Run: headless pygame with SDL's dummy video driver; simulated clock (each Clock.tick advances the game by its frame time, no real sleeping); random seed 0; keys injected as events and as key.get_pressed() state; mouse plan: one left click at the window centre at the start of phase 2, then a move to the lower-right quarter at the start of phase 3.
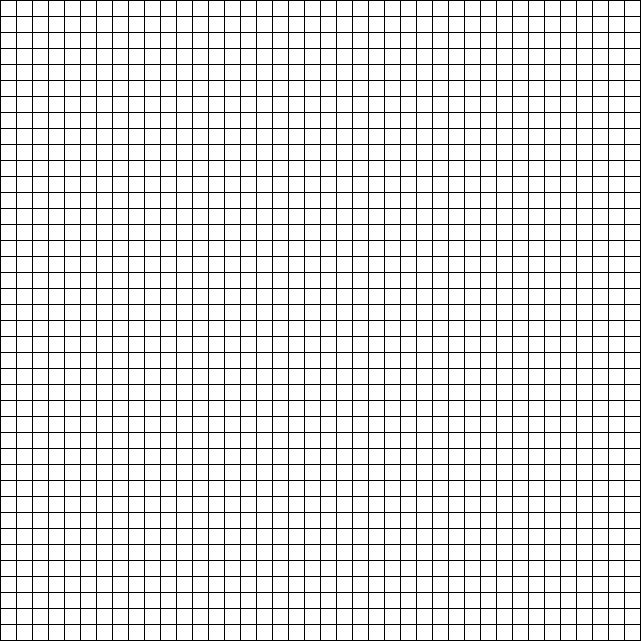
Frame 1 of 4 · flips 1–60 · no input
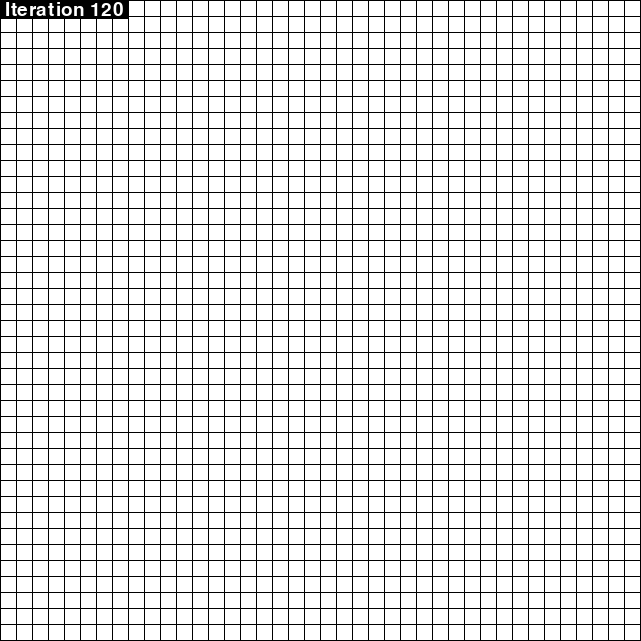
Frame 2 of 4 · flips 61–180 · clicked the window centre · tapped SPACE, RETURN · held RIGHT (→), D
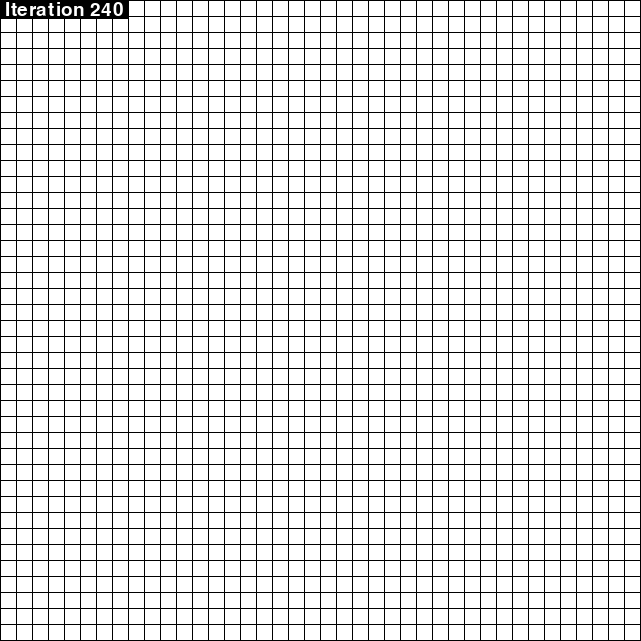
Frame 3 of 4 · flips 181–300 · moved the mouse to the lower-right quarter · held DOWN (↓), S
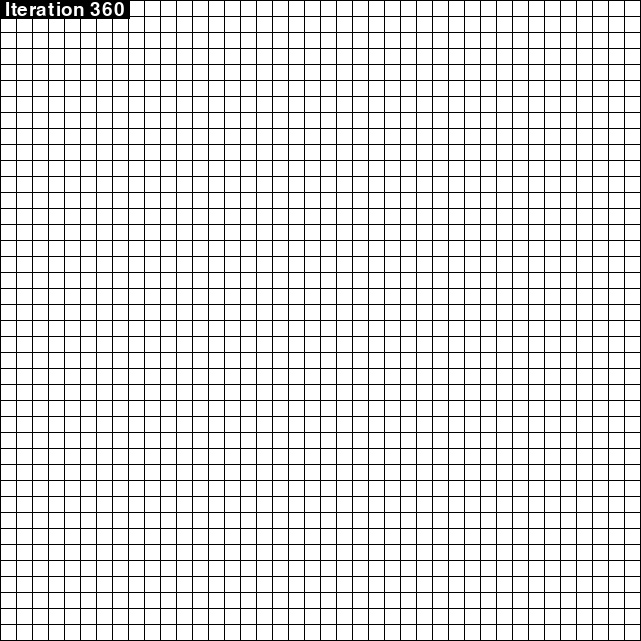
Frame 4 of 4 · flips 301–420 · held LEFT (←), A, UP (↑), W

The pygame program that drew these frames:

import pygame
from time import sleep

pygame.init()

antalrader = 200
antalkolumner = 200
startr = 130
slutr = 169
startk = 130
slutk = 169
skärm = pygame.display.set_mode(((slutk-startk+1)*16+1,(slutr-startr+1)*16+1))

färg = ()   # Tupel som antingen antar vit eller blå
vit = (255,255,255)
svart = (0,0,0)
grå = (100,100,100)
röd = (255,0,0)
blå = (0,0,255)
ljusblå = (200,200,255)

textinfo = pygame.font.SysFont("times new roman", 29)

rad = []    # En rad med vågor

bräde = []
jämför = [] # Bräde för "cellanalys"
uppställ = [] # Bräde som sparar det uppställda brädet
urklipp = [] # Bräde där användaren kan spara en del av det uppställda brädet för kopiering

iterationer = 0

# Skapar en rad med vågor
for k in range(antalkolumner):
    rad.append("~")

# Skapar båtbrädet av vågorna
for r in range (antalrader):  # Sätter in raderna i brädet
    bräde.append(list(rad))

def rita_bräde():
    skärm.fill(svart)
    for r in range(startr, slutr+1):
        for k in range(startk, slutk+1):
            if bräde[r][k] == "X":
                if paus:
                    färg = grå
                else:
                    färg = blå
            else:
                färg = vit
            pygame.draw.rect(skärm, färg, (1+(k-startk)*16, 1+(r-startr)*16, 15 ,15))
            
    if uppställning == False:
        textyta = textinfo.render((' Iteration ' + str(iterationer) + " "), True, vit, svart)
        skärm.blit(textyta, (0,0))

def listkopiator(kop_lista, ref_lista): # Kopierar över ref_lista till kop_lista
    kop_lista.clear()   # Sätter kop_lista till [] (använder ej kop_lista = [] pga av att det då defineras en ny lista).
    for r in range(0, antalrader):
        kop_lista.append([])
        for k in range(0, antalkolumner):
            kop_lista[r].append(ref_lista[r][k])

def generationsbyte():
    listkopiator(jämför, bräde)
    for cellr in range(0, antalrader):
        for cellk in range(0, antalkolumner):
            grannar = 0     # Räknar antalet grannar om cellen är "~" eller antalet grannar +1 om cellen är "X"
            for radindex in range(cellr-1, cellr+2): # Radindex som eventuellt ska undersökas
                if 0 <= radindex < antalrader:  # Kollar enbart de radindex som faktiskt finns (då en cell kan ligga intill en kant)
                    for kolumnindex in range(cellk-1, cellk+2): # Kolumnindex -||-
                        if 0 <= kolumnindex < antalkolumner: # Kollar enbart de kolumnindex som faktiskt finns (-||-)
                            if jämför[radindex][kolumnindex] == "X":
                                grannar += 1
            if jämför[cellr][cellk] == "~" and grannar == 3:
                bräde[cellr][cellk] = "X"
            elif jämför[cellr][cellk] == "X":
                grannar -= 1
                if grannar<2 or grannar>3:
                    bräde[cellr][cellk] = "~"
    #sleep(0.05)

spelar = True
uppställning = True
paus = False
välj_mask = False
while spelar:
    rita_bräde()
    if välj_mask == True:
        pos = pygame.mouse.get_pos()
        posi = [(pos[0]-1)//16+startk, (pos[1]-1)//16+startr]
        for r in range(min(posi[1], s_posi[1]), max(posi[1], s_posi[1])+1):
            for k in range(min(posi[0], s_posi[0]), max(posi[0], s_posi[0])+1):
                if bräde[r][k] == "X":
                    färg = svart
                else:
                    färg = ljusblå
                pygame.draw.rect(skärm, färg, (1+(k-startk)*16, 1+(r-startr)*16, 15 ,15))

        pygame.draw.rect(skärm, röd, (min(s_pos[0], pos[0]), min(s_pos[1], pos[1]),
                                      abs(s_pos[0]-pos[0]), abs(s_pos[1]-pos[1])), 2)

    pygame.display.flip()
    
    for event in pygame.event.get():
        if event.type == pygame.QUIT: 
            spelar = False
        if event.type == pygame.KEYDOWN:
            if event.key == pygame.K_UP and startr != 0:
                startr -= 1
                slutr -= 1
            if event.key == pygame.K_DOWN and slutr != antalrader - 1:
                startr += 1
                slutr += 1
            if event.key == pygame.K_LEFT and startk != 0:
                startk -= 1
                slutk -= 1
            if event.key == pygame.K_RIGHT and slutk != antalkolumner - 1:
                startk += 1
                slutk += 1
            if event.key == pygame.K_SPACE and uppställning == False:
                if paus == False:
                    paus = True
                else:
                    paus = False
            if event.key == pygame.K_u:
                iterationer = 0 # Återställer antalet iterationer
                paus = False    # Om programmet skulle vara pausat vid återgången till uppställning
                listkopiator(bräde, uppställ)
                uppställning = True

        if uppställning:
            if event.type == pygame.MOUSEBUTTONDOWN:
                if event.button == 1:
                    posi = list(pygame.mouse.get_pos())
                    posi[0] = (posi[0]-1)//16+startk
                    posi[1] = (posi[1]-1)//16+startr
                    if bräde[posi[1]][posi[0]] == "~":
                        bräde[posi[1]][posi[0]] = "X"
                    else:
                        bräde[posi[1]][posi[0]] = "~"
                elif event.button == 3:     # ---DEFINERA S_POS, S_POSI OCH VÄLJ_MASK INNAN---
                    s_pos = pygame.mouse.get_pos()
                    s_posi = [(s_pos[0]-1)//16+startk, (s_pos[1]-1)//16+startr]
                    välj_mask = True
            if event.type == pygame.MOUSEBUTTONUP and event.button == 3:
                välj_mask = False
                
            if event.type == pygame.KEYDOWN:
                if event.key == pygame.K_RETURN:
                    listkopiator(uppställ, bräde)
                    uppställning = False

                if välj_mask:
                    if event.key == pygame.K_c:
                        urklipp = []
                        for r in range(min(posi[1], s_posi[1]), max(posi[1], s_posi[1])+1):
                            urklipp.append([])
                            for k in range(min(posi[0], s_posi[0]), max(posi[0], s_posi[0])+1):
                                urklipp[r - min(posi[1], s_posi[1])].append(bräde[r][k])
                    elif event.key == pygame.K_BACKSPACE:
                        for r in range(min(posi[1], s_posi[1]), max(posi[1], s_posi[1])+1):
                            for k in range(min(posi[0], s_posi[0]), max(posi[0], s_posi[0])+1):
                                bräde[r][k] = "~"
                if event.key == pygame.K_v:
                    posi = list(pygame.mouse.get_pos())
                    posi[0] = (posi[0]-1)//16+startk
                    posi[1] = (posi[1]-1)//16+startr
                    for r in range(len(urklipp)):
                        for k in range(len(urklipp[r])):
                            bräde[r+posi[1]][k+posi[0]] = urklipp[r][k] # LÄGG TILL SÅ ATT INDEX UTANFÖR "KANTEN" EJ NÅS

    if uppställning == False and paus == False:
        generationsbyte()
        iterationer += 1

pygame.quit()
